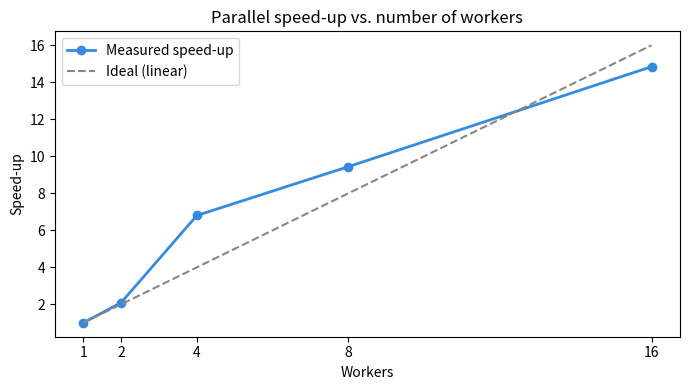

Here is the Python script that generated this plot:
import matplotlib.pyplot as plt

workers = [1, 2, 4, 8, 16]
speedup = [1.00, 2.09, 6.80, 9.44, 14.84]
ideal = workers

plt.figure(figsize=(7, 4))
plt.plot(workers, speedup, 'o-', color='#378ADD', linewidth=2, markersize=6, label='Measured speed-up')
plt.plot(workers, ideal, '--', color='#888780', linewidth=1.5, label='Ideal (linear)')
plt.xlabel('Workers')
plt.ylabel('Speed-up')
plt.title('Parallel speed-up vs. number of workers')
plt.xticks(workers)
plt.legend()
plt.tight_layout()
plt.savefig('speedup.png', dpi=150)
plt.show()
